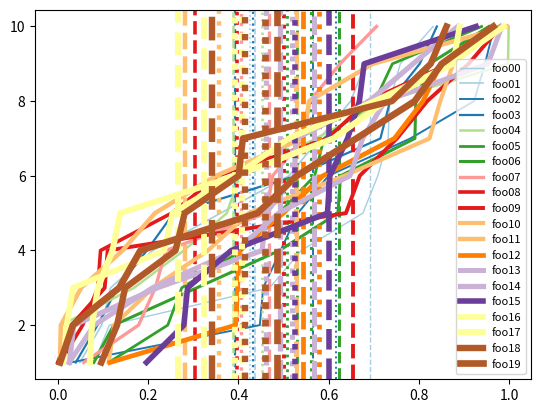
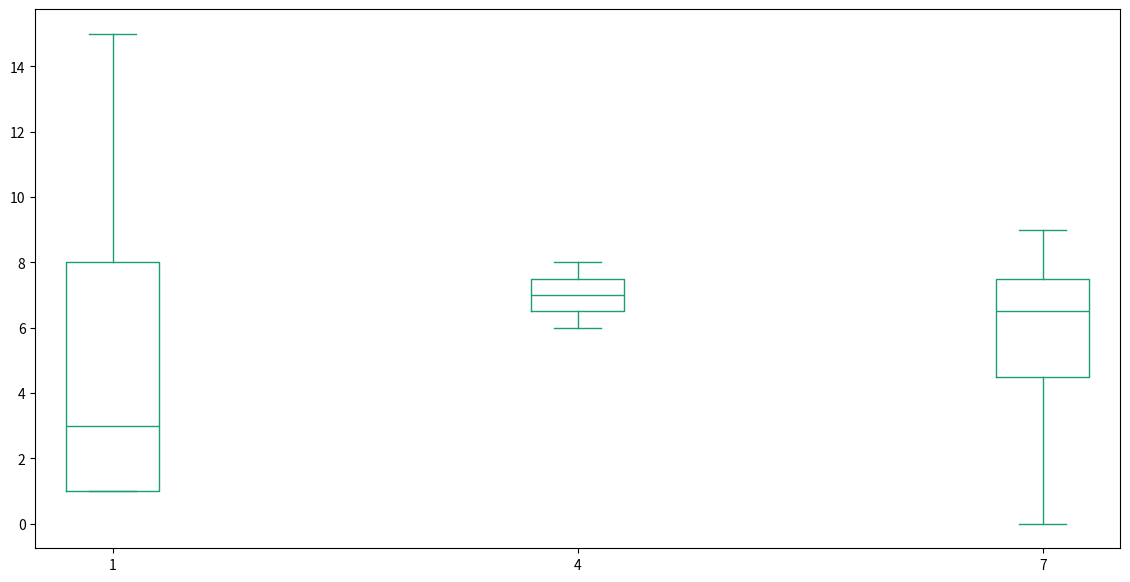

These figures' Python source, in order: (Note: this script raises an exception after producing the figures.)
#!/usr/bin/env python

import numpy as np

#import matplotlib
#matplotlib.use('TkAgg')

import matplotlib.pyplot as plt
import matplotlib.transforms as mtrans

def all_relations(a, filename, labels = None):
    """
    a: np array, rows for data, columns for features/axes
    """

    plt.clf()
    features = a.shape[1]
    f, axs = plt.subplots(features - 1, features - 1, squeeze=False) #, sharex=True, sharey=True)

    if labels is None:
        labels = [str(x) for x in range(features)]

    #plt.xlim((np.min(a), np.max(a)))
    #plt.ylim((np.min(a), np.max(a)))
    for row in range(1, features):
        for column in range(features - 1):
            if column < row:
                axs[row - 1, column].scatter(a[:,column], a[:,row], alpha = 0.5, c=np.arange(a.shape[0]))

                if column > 0:
                    axs[row - 1, column].get_yaxis().set_ticks([])
                else:
                    axs[row - 1, column].set_ylabel(labels[row])

                if row < features - 1: 
                    axs[row - 1, column].get_xaxis().set_ticks([])
                else:
                    axs[row - 1, column].set_xlabel(labels[column])

                if len(a[:,column]):
                    axs[row - 1, column].set_xlim((np.min(a[:,column]), np.max(a[:,column])))

                if len(a[:,row]):
                    axs[row - 1, column].set_ylim((np.min(a[:,row]), np.max(a[:,row])))
            else:
                axs[row - 1, column].axis('off')


    #plt.autoscale()

    f.set_size_inches((2*features, 2*features))
    f.savefig(filename, dpi=100)
    plt.close(f)

def relation(xs, ys, filename, xlabel=None, ylabel=None, pointlabels = [],
        xlim = None):
    xsl = list(xs)
    ysl = list(ys)

    plt.clf()
    fig = plt.figure()
    ax = plt.subplot(111)

    trans_offset = mtrans.offset_copy(ax.transData, fig=fig, x = 0.05, y = 0.1, units='inches')

    ax.scatter(xsl, ysl, c = plt.cm.Set1(np.linspace(0, 1, len(xsl))), alpha=0.5)
    if xlabel:
        ax.set_xlabel(xlabel)
    if ylabel:
        ax.set_ylabel(ylabel)

    if xlim is not None:
        ax.set_xlim(xlim)

    if pointlabels:
        for x, y, l in zip(xsl, ysl, pointlabels):
            ax.text(x, y, l, transform = trans_offset, fontsize=8)

    fig.savefig(filename, dpi=100)
    plt.close(fig)


def curves(xs, yss, filename, labels = [], invert_x = False, xlabel = None, ylabel = None):
    fig, ax = plt.subplots(1, 1)

    ax.set_xscale('log', basex=2)

    if invert_x:
        ax.invert_xaxis()

    for ys, c, label in zip(yss, plt.cm.Set1(np.linspace(0, 1, len(yss))), labels):
        ax.plot(xs, ys, '-', c = c, label = label)

    if xlabel:
        ax.set_xlabel(xlabel)

    if ylabel:
        ax.set_ylabel(ylabel)

    ax.legend(loc='upper center', prop={'size': 8}, bbox_to_anchor=(0.5, 1.1), ncol=2, fancybox=True)
    fig.savefig(filename)
    plt.close(fig)




def cdfs(a, filename):
    """
    a: [ { 'label': 'foo', 'values': [ ... ] }, ... ]
    """

    plt.clf()
    plt.cla()
    for i, (d, c) in enumerate(zip(a, plt.cm.Paired(np.linspace(0, 1, len(a))))):
        values = d['values']

        if len(values) == 0:
            values = [0]

        values = np.sort(values)
        avg = np.sum(values)/len(values)
        median = np.median(values)

        def indices_to_counts(xs, indices):
            counts = indices[1:] - indices[:-1]
            l = len(values) - sum(counts)
            return xs, np.hstack((counts, np.array([l])))

        #xs, counts = np.unique(values, return_counts = True)
        xs, counts = indices_to_counts( *np.unique(values, return_index = True) )
        ys = np.cumsum(counts)

        plt.plot(xs, ys, c=c, label=d['label'], linewidth=i/5+1)
        plt.axvline(x = avg, color=c, linestyle=':', linewidth=i/5+1) 
        plt.axvline(x = median, color=c, linestyle='--', linewidth=i/5+1) 

    plt.legend(loc='best', prop={'size': 8})
    plt.savefig(filename, dpi=100)

def boxplots(xs, yss, filename):
    plt.clf()
    plt.cla()
    #fig, axes = plt.subplots(1, 1)

    plt.boxplot(yss, vert = True)
    plt.setp(plt.axes(), xticklabels=xs)
    
    plt.autoscale()

    plt.savefig(filename, dpi=100)

def multi_boxplots(xs, ysss, filename, ylim = (-0.05, 1.05), labels = [], toplabels = []):
    """
    ysss = [
            [ [ x x x x ], ... ],
            [ [ x x x x ], ... ],
            ....
        ]

    toplabels = [
        [ 'color1box1', 'color1box2', ... ],
        [ 'color2box1', 'color2box2', ... ],
        ]

    labels = ['color1', 'color2', 'color3', ...]

    innermost list = data for 1 box
    list of boxlists = data row (same color)
    """

    fig, axes = plt.subplots(1, 1, figsize=(14, 7))
    top = ylim[1] * 1.1

    k = len(ysss) + 1
    dummylines = []
    maxlen = 0
    if len(labels) < len(ysss):
        labels += [str(i) for i in range(len(ysss) - len(labels))]

    if not toplabels:
        toplabels = [ [] ] * len(ysss)

    for yss, c, offset, tlables in zip(
            ysss,
            plt.cm.Dark2(np.linspace(0, 1, len(ysss))),
            range(1, 1 + len(ysss)),
            toplabels
            ):
        maxlen = max(maxlen, len(yss))

        # each yss is a data set and gets one color
        ps = range(offset, len(yss) * k + offset, k)
        bp = axes.boxplot(yss,
                vert = True,
                boxprops={'color': c},
                widths = 0.6,
                positions = ps)

        # Style the box

        for key, v in bp.items():
            for e in v:
                plt.setp(e, color = c)

        # dummy line for legend
        h, = plt.plot([1, 1], 'r-', c = c, color = c, linestyle='-')
        dummylines.append(h)

        if tlables:
            for p, label in zip(ps, tlables):
                axes.text(p, top * 0.95, label, horizontalalignment='center', size=12, weight='bold', color = c)


    plt.legend(dummylines, labels, loc='upper center', prop={'size': 8}, bbox_to_anchor=(0.5,1.1), ncol=3, fancybox=True)
    for l in dummylines:
        l.set_visible(False)

    plt.setp(axes, xticks = np.arange(k/2.0, k/2.0 + maxlen * k, k), xticklabels=xs)
    axes.set_xlim((0, maxlen * k))
    ylim = (ylim[0], top)
    axes.set_ylim(ylim)
    fig.savefig(filename, dpi=100)
    plt.close(fig)


def matrix(a, filename):
    plt.clf()

    aspect_ratio = a.shape[1] / float(a.shape[0])
    print(4 * aspect_ratio, 4)

    fig, ax = plt.subplots(dpi=100)
    cs = ax.matshow(a, cmap=plt.cm.gray)
    fig.colorbar(cs)
    fig.savefig(filename, dpi=100)
    plt.close(fig)


if __name__ == '__main__':

    a = [
        { 'label': 'foo00', 'values': np.random.rand(10) },
        { 'label': 'foo01', 'values': np.random.rand(10) },
        { 'label': 'foo02', 'values': np.random.rand(10) },
        { 'label': 'foo03', 'values': np.random.rand(10) },
        { 'label': 'foo04', 'values': np.random.rand(10) },
        { 'label': 'foo05', 'values': np.random.rand(10) },
        { 'label': 'foo06', 'values': np.random.rand(10) },
        { 'label': 'foo07', 'values': np.random.rand(10) },
        { 'label': 'foo08', 'values': np.random.rand(10) },
        { 'label': 'foo09', 'values': np.random.rand(10) },
        { 'label': 'foo10', 'values': np.random.rand(10) },
        { 'label': 'foo11', 'values': np.random.rand(10) },
        { 'label': 'foo12', 'values': np.random.rand(10) },
        { 'label': 'foo13', 'values': np.random.rand(10) },
        { 'label': 'foo14', 'values': np.random.rand(10) },
        { 'label': 'foo15', 'values': np.random.rand(10) },
        { 'label': 'foo16', 'values': np.random.rand(10) },
        { 'label': 'foo17', 'values': np.random.rand(10) },
        { 'label': 'foo18', 'values': np.random.rand(10) },
        { 'label': 'foo19', 'values': np.random.rand(10) },
        
        ]

    cdfs(a, '/tmp/test.pdf')

    xs = [1.23, 4.56, 7.89]
    ysss = [
            [ [1, 1, 3, 8, 15], [6, 8, 7], [9, 0, 6, 7] ],
            [ [2, 2, 3, 8, 6], [10, 10, 10, 6], [1,2,3,4,5] ],
           ]
    multi_boxplots(xs, ysss, '/tmp/multi_boxplots.pdf', labels=['foo', 'bar'])

